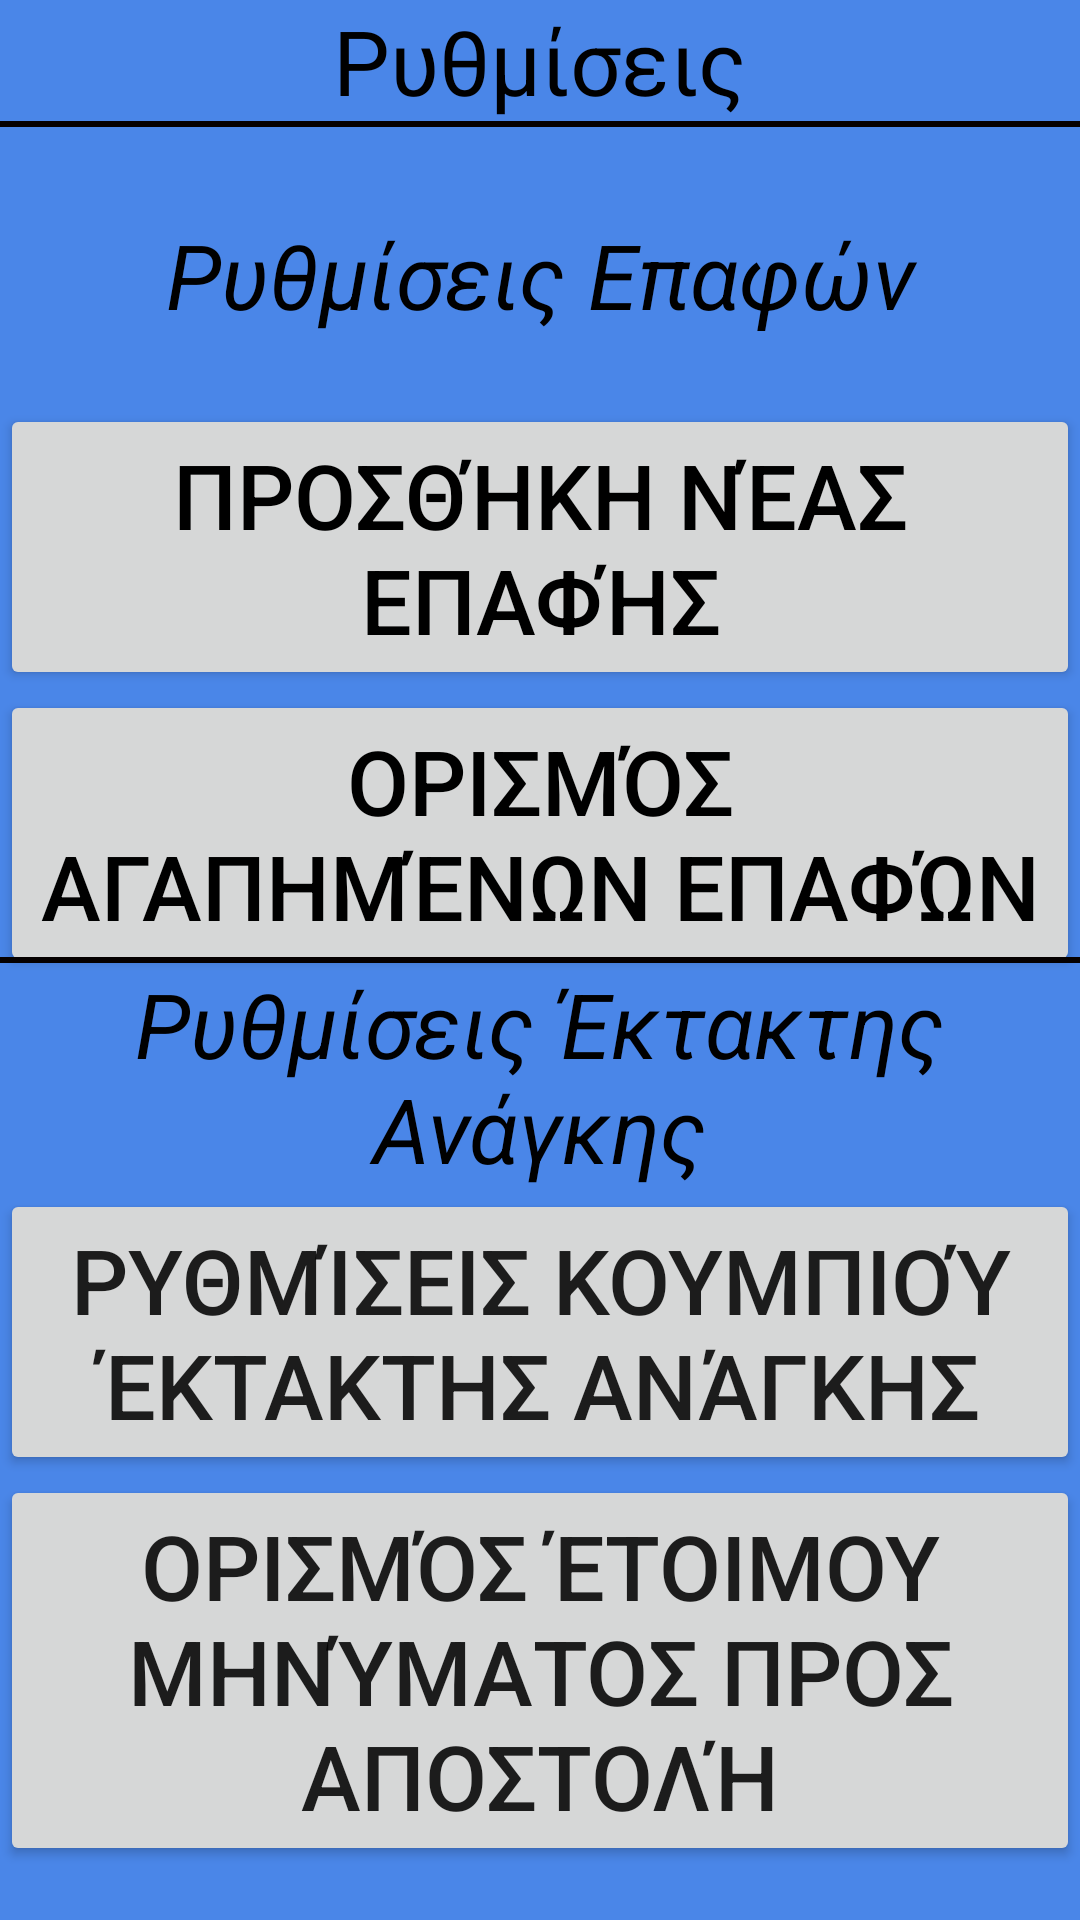

Layout XML and referenced resources for this Android screen:
<!-- AndroidManifest.xml: application theme AppTheme -->
<!-- res/layout/activity_settings.xml -->
<?xml version="1.0" encoding="utf-8"?>
<RelativeLayout xmlns:android="http://schemas.android.com/apk/res/android"
    xmlns:tools="http://schemas.android.com/tools"
    android:layout_width="match_parent"
    android:layout_height="match_parent"
    tools:context="hci.aueb.com.grandpa.settings"
    android:background="#4A86E8">

    <LinearLayout
        android:orientation="vertical"
        android:layout_width="match_parent"
        android:layout_height="wrap_content"
        android:id="@+id/settings_layout">

        <TextView
            android:layout_width="wrap_content"
            android:layout_height="wrap_content"
            android:text="Ρυθμίσεις"
            android:id="@+id/settings_text"
            android:layout_below="@+id/settings_layout"
            android:layout_centerHorizontal="true"
            android:textColor="#000000"
            android:textSize="30sp"
            android:layout_gravity="center_horizontal" />

        <View
            android:layout_width="match_parent"
            android:layout_height="2dp"
            android:background="#050000"
            android:layout_alignParentLeft="true"
            android:layout_alignParentStart="true"
            android:id="@+id/seperator" />

    </LinearLayout>

    <RelativeLayout
        android:layout_width="match_parent"
        android:layout_height="wrap_content"
        android:id="@+id/contacts_settings_layout"
        android:layout_below="@+id/settings_layout"
        android:layout_alignParentLeft="true"
        android:layout_alignParentStart="true"
        android:layout_marginTop="29dp">

        <TextView
            android:layout_width="match_parent"
            android:layout_height="wrap_content"
            android:text="Ρυθμίσεις Επαφών"
            android:id="@+id/contactsSettings_title"
            android:textColor="#000000"
            android:textSize="30sp"
            android:textStyle="italic"
            android:textAlignment="center"
            android:layout_below="@+id/seperator2"
            android:layout_alignParentLeft="true"
            android:layout_alignParentStart="true" />

        <Button
            android:layout_width="wrap_content"
            android:layout_height="wrap_content"
            android:text="Προσθήκη Νέας Επαφής"
            android:id="@+id/add_new_contact_button"
            android:layout_gravity="center_horizontal"
            android:textColor="#000000"
            android:textSize="30sp"
            android:layout_below="@+id/contactsSettings_title"
            android:layout_alignParentLeft="true"
            android:layout_alignParentStart="true"
            android:layout_marginTop="23dp"
            android:onClick="createContactOnclick" />

        <Button
            android:layout_width="wrap_content"
            android:layout_height="wrap_content"
            android:text="Ορισμός Αγαπημένων Επαφών"
            android:id="@+id/favourite_contact_button"
            android:layout_gravity="center_horizontal"
            android:textSize="30sp"
            android:textColor="#000000"
            android:layout_below="@+id/add_new_contact_button"
            android:layout_alignParentLeft="true"
            android:layout_alignParentStart="true"
            android:onClick="selectFavContacts" />

    </RelativeLayout>

    <View
        android:layout_width="match_parent"
        android:layout_height="2dp"
        android:background="#050000"
        android:id="@+id/seperator2"
        android:layout_centerVertical="true"
        android:layout_alignParentLeft="true"
        android:layout_alignParentStart="true" />

    <RelativeLayout
        android:layout_width="match_parent"
        android:layout_height="match_parent"
        android:layout_below="@+id/seperator2"
        android:layout_centerHorizontal="true">

        <TextView
            android:layout_width="wrap_content"
            android:layout_height="wrap_content"
            android:text="Ρυθμίσεις Έκτακτης Ανάγκης"
            android:id="@+id/sos_settings_title"
            android:textColor="#000000"
            android:textSize="30sp"
            android:textStyle="italic"
            android:textAlignment="center"
            android:layout_alignParentTop="true"
            android:layout_alignParentLeft="true"
            android:layout_alignParentStart="true" />

        <Button
            android:layout_width="wrap_content"
            android:layout_height="wrap_content"
            android:text="Ρυθμίσεις Κουμπιού Έκτακτης Ανάγκης"
            android:id="@+id/sos_settings_button"
            android:textSize="30sp"
            android:layout_below="@+id/sos_settings_title"
            android:layout_alignParentLeft="true"
            android:layout_alignParentStart="true"
            android:onClick="sosButtonSettingsClick" />

        <Button
            android:layout_width="wrap_content"
            android:layout_height="wrap_content"
            android:text="Ορισμός Έτοιμου μηνύματος προς αποστολή"
            android:id="@+id/button2"
            android:textSize="30sp"
            android:layout_below="@+id/sos_settings_button"
            android:layout_alignParentLeft="true"
            android:layout_alignParentStart="true"
            android:onClick="defineSosMsg" />
    </RelativeLayout>

</RelativeLayout>
<!-- resources referenced by this layout -->
<resources>
  <style name="AppTheme" parent="Theme.AppCompat.Light.DarkActionBar">
          
          <item name="colorPrimary">@color/colorPrimary</item>
          <item name="colorPrimaryDark">@color/colorPrimaryDark</item>
          <item name="colorAccent">@color/colorAccent</item>
      </style>
  <!-- not gathered from this repository: default colours our renderer supplied (Android Studio template values) -->
  <color name="colorPrimary">#FF6200EE</color>
  <color name="colorPrimaryDark">#FF3700B3</color>
  <color name="colorAccent">#FF03DAC5</color>
</resources>
